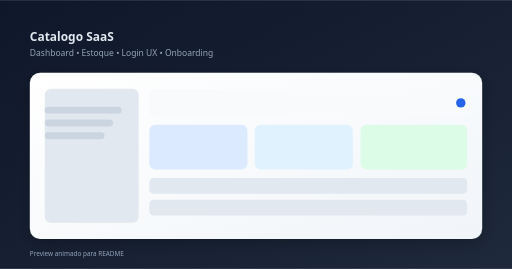
t = 0.00 s
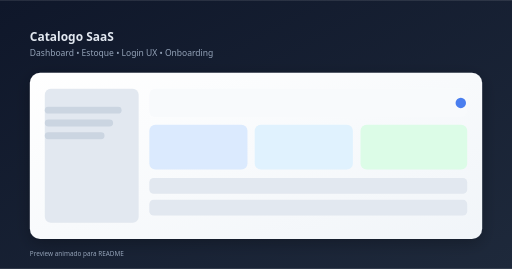
t = 0.31 s
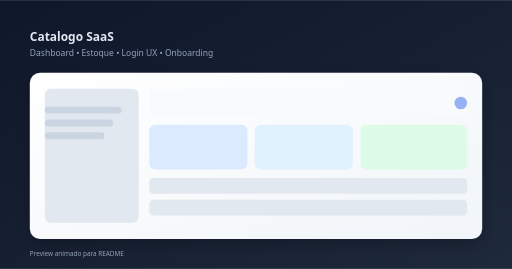
t = 0.94 s
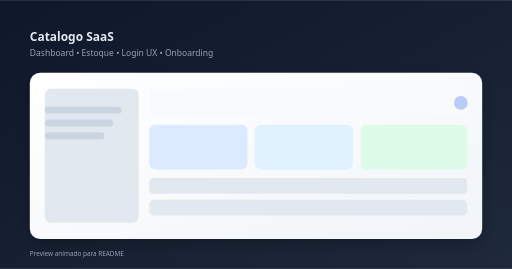
t = 1.25 s
t = 1.56 s: frame unchanged from t = 0.94 s, image omitted
t = 2.19 s: frame unchanged from t = 0.31 s, image omitted

The animated SVG that drew these frames (rendered in a browser with its animation timeline set to each time). Animation: 2 SMIL elements (animate=2); one cycle of 2.50 s, repeats indefinitely.

<svg xmlns="http://www.w3.org/2000/svg" width="1200" height="630" viewBox="0 0 1200 630" role="img" aria-label="Demo Catalogo SaaS">
  <defs>
    <linearGradient id="bg" x1="0" x2="1" y1="0" y2="1">
      <stop offset="0%" stop-color="#0f172a"/>
      <stop offset="100%" stop-color="#1e293b"/>
    </linearGradient>
    <linearGradient id="card" x1="0" x2="1" y1="0" y2="1">
      <stop offset="0%" stop-color="#ffffff"/>
      <stop offset="100%" stop-color="#f1f5f9"/>
    </linearGradient>
    <filter id="shadow" x="-20%" y="-20%" width="140%" height="140%">
      <feDropShadow dx="0" dy="10" stdDeviation="18" flood-opacity="0.25"/>
    </filter>
  </defs>

  <rect width="1200" height="630" fill="url(#bg)"/>
  <text x="70" y="95" fill="#e2e8f0" font-family="Segoe UI, Arial" font-size="28" font-weight="700">Catalogo SaaS</text>
  <text x="70" y="130" fill="#94a3b8" font-family="Segoe UI, Arial" font-size="20">Dashboard • Estoque • Login UX • Onboarding</text>

  <g filter="url(#shadow)">
    <rect x="70" y="170" width="1060" height="390" rx="24" fill="url(#card)"/>
  </g>

  <rect x="105" y="208" width="220" height="314" rx="14" fill="#e2e8f0"/>
  <rect x="350" y="208" width="745" height="66" rx="14" fill="#f8fafc"/>
  <rect x="350" y="292" width="230" height="105" rx="14" fill="#dbeafe"/>
  <rect x="597" y="292" width="230" height="105" rx="14" fill="#e0f2fe"/>
  <rect x="845" y="292" width="250" height="105" rx="14" fill="#dcfce7"/>

  <rect x="350" y="417" width="745" height="37" rx="10" fill="#e2e8f0"/>
  <rect x="350" y="468" width="745" height="37" rx="10" fill="#e2e8f0"/>

  <circle cx="1080" cy="241" r="11" fill="#2563eb">
    <animate attributeName="r" values="11;16;11" dur="2.5s" repeatCount="indefinite"/>
    <animate attributeName="opacity" values="1;0.3;1" dur="2.5s" repeatCount="indefinite"/>
  </circle>

  <rect x="105" y="250" width="180" height="16" rx="8" fill="#cbd5e1"/>
  <rect x="105" y="280" width="160" height="16" rx="8" fill="#cbd5e1"/>
  <rect x="105" y="310" width="140" height="16" rx="8" fill="#cbd5e1"/>

  <text x="70" y="600" fill="#94a3b8" font-family="Segoe UI, Arial" font-size="15">Preview animado para README</text>
</svg>
